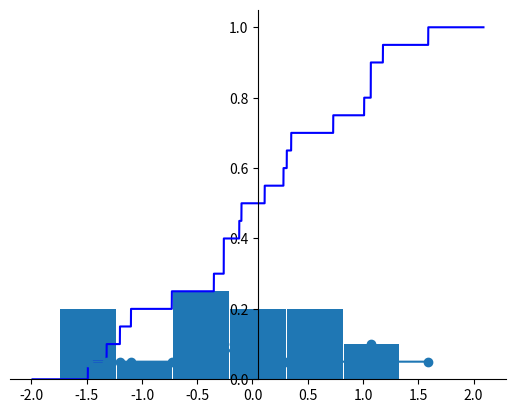

Write Python code to recreate this figure.
import math
import matplotlib.pyplot as plt
import numpy as np


def print_arr(arr):
    output = ""
    for i in arr:
        output += str(i) + " "
    print(output)


input_data = [1.07, 1.59, -1.49, -0.1, 0.11, 1.18, 0.35, -0.73, 1.07, 0.31, -0.26, -1.2, -0.35, 0.73, 1.01, -0.12, 0.28,
              -1.32, -1.10, -0.26]

print("Исходные данные:")
print_arr(input_data)

print("Вариационный ряд:")
var_data = input_data.copy()
var_data.sort()
print_arr(var_data)

print()
print("Первая порядковая статистика: ", var_data[0])
print("n-ая порядковая статистика: ", var_data[-1])
print("Размах выборки: ", var_data[-1] - var_data[0])

print()
stat_arr = {i: 0 for i in var_data}
for i in var_data:
    stat_arr[i] += 1

var_data_without_copies = list(set(var_data))
var_data_without_copies.sort()
p_arr = {i: 0 for i in var_data}
for i in var_data_without_copies:
    p_arr[i] = stat_arr[i] / len(var_data)

M = 0
for i in var_data_without_copies:
    M += i * p_arr[i]

print("Математическое ожидание: ", round(M, 7))

D = 0
for i in var_data_without_copies:
    D += ((i - M)**2) * stat_arr[i]
D /= len(var_data)

print("Среднеквадратичное отклонение: ", math.sqrt(D))

S = 0
for i in var_data_without_copies:
    S += ((i - M)**2) * stat_arr[i]
S /= len(var_data) - 1

print("Исправленное выборочное среднеквадратичное отклонение: ", math.sqrt(S))


def F(x):
    ans = 0
    for i in var_data_without_copies:
        if (i < x):
            ans += p_arr[i]
    return ans


print()
print("F:")
print(f"Для x <= {var_data_without_copies[0]}: 0")
var_summ = p_arr[var_data_without_copies[0]]
prev = var_data_without_copies[0]
for i in var_data_without_copies[1:]:
    print(f"Для {prev} < x <= {i}: {var_summ}")
    var_summ += p_arr[i]
    var_summ = round(var_summ, 7)
    prev = i
print(f"Для {prev} < x: {var_summ}")
print()
x = np.linspace(var_data[0] - 0.5, var_data[-1] + 0.5, 10000)

y = [F(i) for i in x]

fig = plt.figure()
ax = fig.add_subplot(1, 1, 1)
ax.spines['left'].set_position('center')
ax.spines['bottom'].set_position('zero')
ax.spines['right'].set_color('none')
ax.spines['top'].set_color('none')
ax.xaxis.set_ticks_position('bottom')
ax.yaxis.set_ticks_position('left')

plt.plot(x, y, 'b')
plt.show()


n = 6
h = (var_data_without_copies[-1] - var_data_without_copies[0]) / n
index = [var_data_without_copies[0] + h * i for i in range(n)]
values = [F(var_data_without_copies[0] + h * (i + 1) + 0.001) - F(var_data_without_copies[0] + h * (i - 0.001)) for i in range(n)]
plt.bar(index,values, width=h-0.01)
plt.show()


x = var_data_without_copies
y = [p_arr[i] for i in var_data_without_copies]
plt.plot(x, y, marker="o")
plt.show()